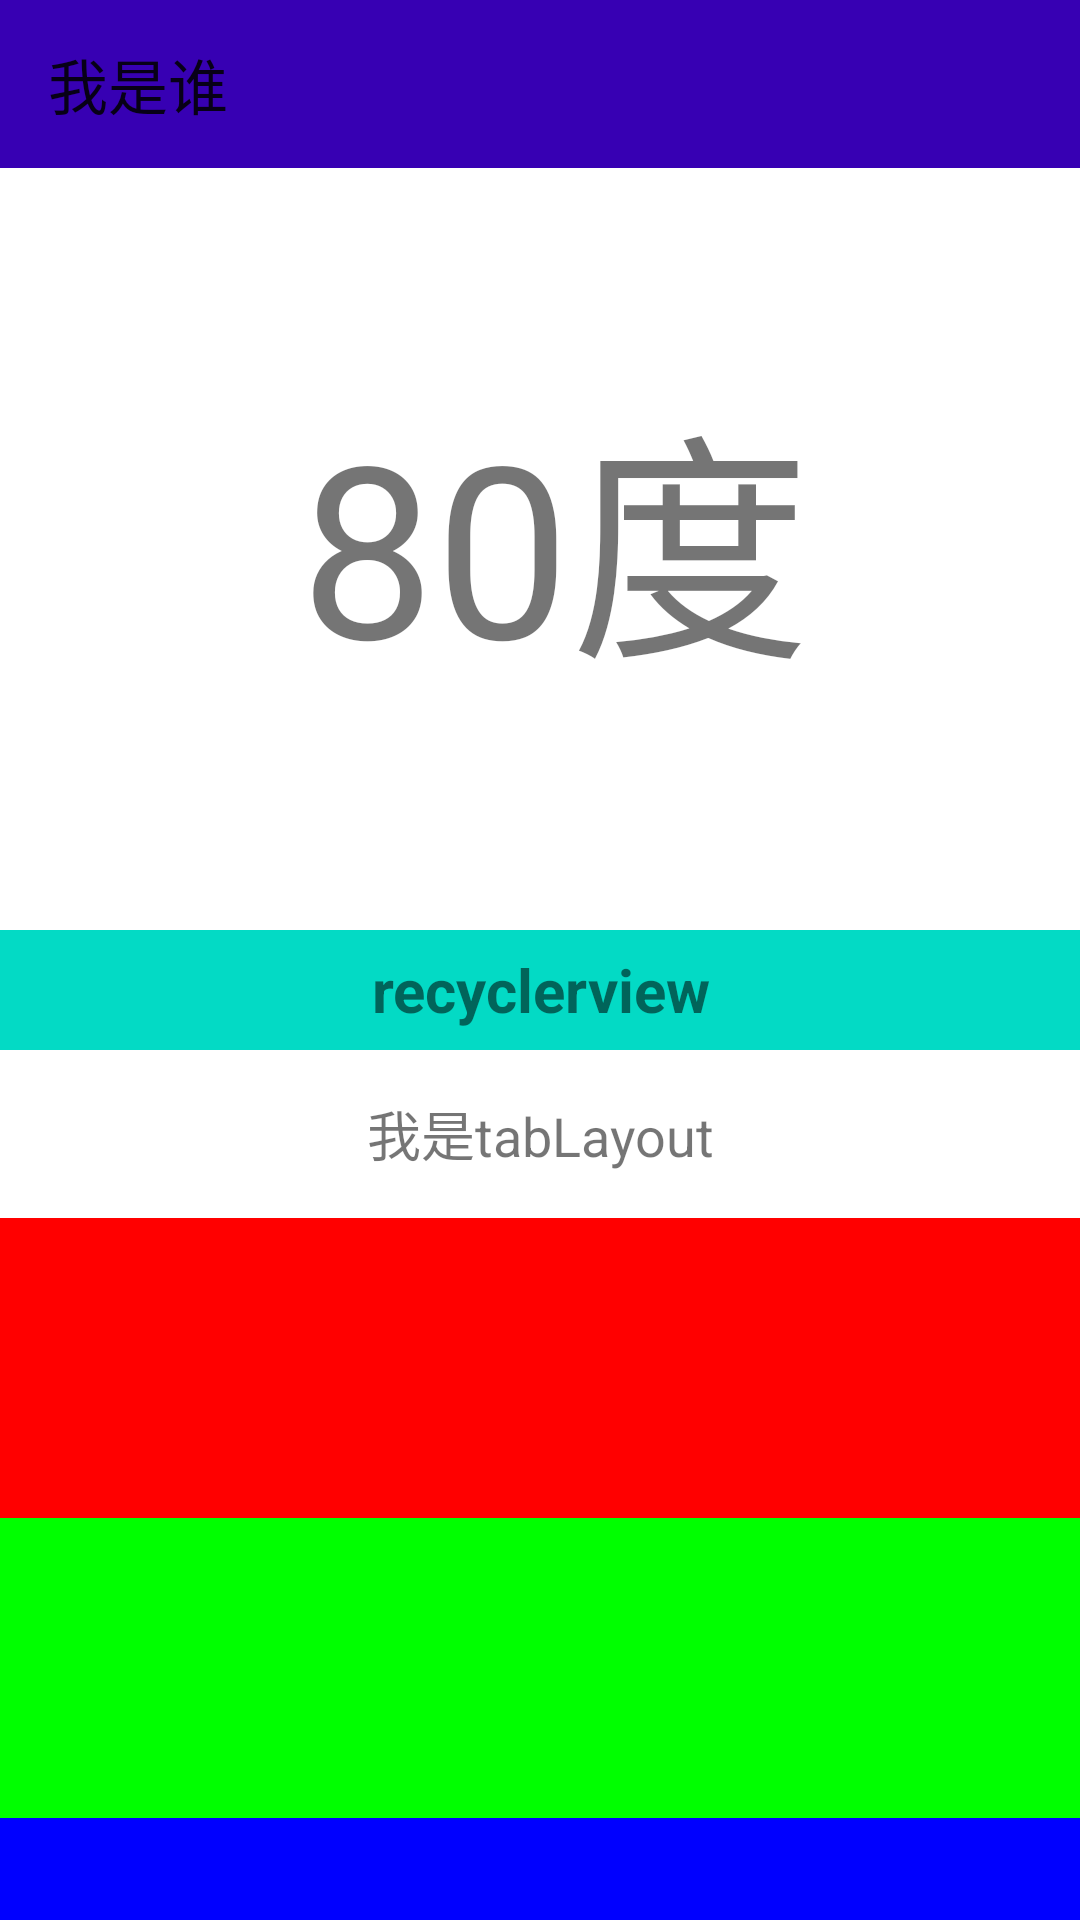

Android layout source for this screen:
<!-- AndroidManifest.xml: activity theme noTitle -->
<!-- res/layout/activity_app_bar_scroll.xml -->
<?xml version="1.0" encoding="utf-8"?>
<android.support.design.widget.CoordinatorLayout xmlns:android="http://schemas.android.com/apk/res/android"
    xmlns:app="http://schemas.android.com/apk/res-auto"
    xmlns:tools="http://schemas.android.com/tools"
    android:layout_width="match_parent"
    android:layout_height="match_parent"
    android:fitsSystemWindows="true"
    tools:context=".AppBarScrollActivity">
    <android.support.design.widget.AppBarLayout
        android:id="@+id/appBarLayout"
        android:background="#fff"
        app:elevation="0dp"
        android:fitsSystemWindows="true"
        android:layout_width="match_parent"
        android:layout_height="wrap_content">
        
        <android.support.design.widget.CollapsingToolbarLayout
            android:layout_width="match_parent"
            android:fitsSystemWindows="true"
            app:contentScrim="@android:color/transparent"
            app:layout_scrollFlags="scroll|exitUntilCollapsed"
            android:layout_height="wrap_content">
            <FrameLayout
                app:layout_collapseMode="parallax"
                app:layout_collapseParallaxMultiplier="0.7"
                android:layout_width="match_parent"
                android:layout_height="350dp">
                <LinearLayout
                    android:id="@+id/llContainer"
                    android:layout_marginTop="120dp"
                    android:orientation="horizontal"
                    android:layout_width="wrap_content"
                    android:layout_height="wrap_content"
                    app:layout_collapseMode="parallax"
                    >
                    <TextView
                        android:layout_marginLeft="100dp"
                        android:text="80度"
                        android:id="@+id/main_temp"
                        android:layout_width="wrap_content"
                        android:layout_height="wrap_content"
                        android:textSize="80sp"
                        />
                </LinearLayout>
                <TextView
                    android:background="@color/colorAccent"
                    android:gravity="center"
                    android:textSize="20sp"
                    android:textStyle="bold"
                    android:text="recyclerview"
                    android:layout_gravity="bottom"
                    android:layout_width="match_parent"
                    android:layout_height="40dp" />
            </FrameLayout>
            <android.support.v7.widget.Toolbar
                android:layout_width="match_parent"
                android:layout_height="56dp"
                />

        </android.support.design.widget.CollapsingToolbarLayout>
        <TextView
            android:text="我是tabLayout"
            android:textSize="18sp"
            android:gravity="center"
            android:layout_width="match_parent"
            android:layout_height="56dp">
        </TextView>
    </android.support.design.widget.AppBarLayout>
    <android.support.v4.widget.NestedScrollView
        android:background="#fff"
        app:layout_behavior="@string/appbar_scrolling_view_behavior"
        android:layout_width="match_parent"
        android:layout_height="match_parent">
        <LinearLayout
            android:orientation="vertical"
            android:layout_width="match_parent"
            android:layout_height="match_parent">
            <View
                android:background="#f00"
                android:layout_width="match_parent"
                android:layout_height="100dp"/>
            <View
                android:background="#0f0"
                android:layout_width="match_parent"
                android:layout_height="100dp"/>
            <View
                android:background="#00f"
                android:layout_width="match_parent"
                android:layout_height="100dp"/>
        </LinearLayout>
    </android.support.v4.widget.NestedScrollView>
    <android.support.v7.widget.Toolbar
        android:id="@+id/toolbar"
        android:layout_width="match_parent"
        app:title="我是谁"
        android:background="@color/colorPrimaryDark"
        android:layout_height="56dp">
    </android.support.v7.widget.Toolbar>
</android.support.design.widget.CoordinatorLayout>
<!-- resources referenced by this layout -->
<resources>
  <style name="noTitle" parent="AppTheme">
          <item name="windowNoTitle">true</item>
          <item name="windowActionBar">false</item>
      </style>
  <style name="AppTheme" parent="Theme.AppCompat.Light.DarkActionBar">
          
          <item name="colorPrimary">@color/colorPrimary</item>
          <item name="colorPrimaryDark">@color/colorPrimaryDark</item>
          <item name="colorAccent">@color/colorAccent</item>
      </style>
  <!-- not gathered from this repository: default colours our renderer supplied (Android Studio template values) -->
  <color name="colorPrimary">#FF6200EE</color>
  <color name="colorPrimaryDark">#FF3700B3</color>
  <color name="colorAccent">#FF03DAC5</color>
</resources>
